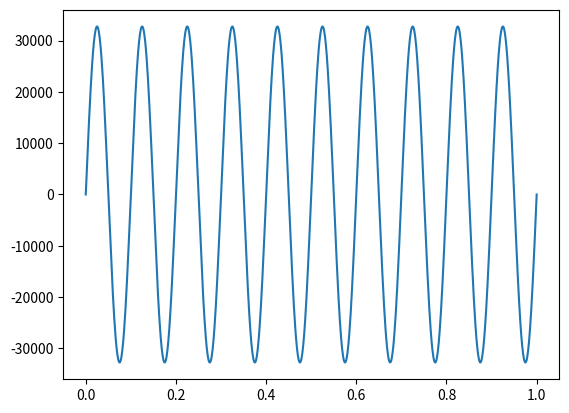

Here is the Python script that generated this plot: (Note: this script raises an exception after producing the figure.)
import matplotlib.pyplot as plt
import numpy as np
import statistics


def quantize(signal, max_amplitude, bits):
    levels = 2 ** bits / 2
    step = max_amplitude / levels
    return np.round(signal / step) * step


def calculate_snr_by_power(signal, noise):
    power_s = (signal * signal).sum()
    power_n = (noise * noise).sum()
    return 10 * np.log10(power_s / power_n)


def calculate_snr_by_st_dev(signal, noise):
    st_dev_s = statistics.stdev(signal)
    st_dev_n = statistics.stdev(noise)
    return 10 * np.log10(st_dev_s * st_dev_s / st_dev_n / st_dev_n)


def calculate_snr(bits):
    return 6.02 * bits - 7.2


def first_signal(bits):
    time_of_view = 1

    amplitude = 32767
    sample_rate = 1000
    frequency = 10

    phase = 0

    time_vector = np.linspace(0, time_of_view, sample_rate)

    signal = amplitude * np.sin(2 * np.pi * frequency * time_vector + phase)

    quantized_signal = quantize(signal, amplitude, bits)

    plt.plot(time_vector, signal)
    plt.stem(time_vector, quantized_signal, 'r', markerfmt='ro', use_line_collection=True)
    plt.xlim([0, time_of_view])
    plt.yticks(np.linspace(np.floor(np.min(signal)), np.ceil(np.max(signal)), 9))
    plt.grid(True)
    plt.tight_layout()
    plt.show()

    noise = signal - quantized_signal

    print('First signal.\nSNR (power): %f\nSNR (standard deviation): %f' % (calculate_snr_by_power(signal, noise),
                                                                            calculate_snr_by_st_dev(signal, noise)))


def second_signal(bits):
    high = 32767
    low = -32767

    signal = np.random.uniform(low, high, 1000)

    quantized_signal = quantize(signal, high, bits)

    noise = signal - quantized_signal

    print('Second signal.\nSNR (power): %f\nSNR (standard deviation): %f' % (calculate_snr_by_power(signal, noise),
                                                                             calculate_snr_by_st_dev(signal, noise)))


def main():
    bits = 16

    print('Theoretical SNR: %f' % calculate_snr(bits))
    first_signal(bits)
    second_signal(bits)


main()
